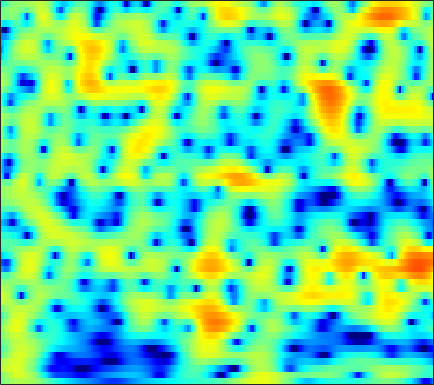

The data file committed next to this chart (first rows):
-0.79538, -0.33425, 0.22482, 0.71298, 1.0334, 1.3894, 1.6679, 1.8268, 1.9663, 2.0272, 2.0129, 1.9558, 1.8219, 1.6248, 1.4367, 1.1354, 0.77814, 0.47689, 0.030785, -0.45767, -0.98196, -1.3974, -1.9701, -2.5616
-1.034, -0.05734, 1.023, 1.881, 2.395, 2.923, 3.283, 3.449, 3.538, 3.481, 3.284, 3.044, 2.601, 2.019, 1.488, 0.6501, -0.3366, -1.18, -2.446, -3.872, -5.453, -6.727, -8.488, -10.21
2.154, 2.478, 2.873, 3.209, 3.407, 3.591, 3.668, 3.648, 3.511, 3.239, 2.822, 2.409, 1.721, 0.864, 0.104, -1.076, -2.46, -3.643, -5.417, -7.43, -9.655, -11.41, -13.66, -15.36
1.366, 1.772, 2.286, 2.736, 3.02, 3.311, 3.49, 3.543, 3.498, 3.314, 2.985, 2.639, 2.046, 1.3, 0.6354, -0.3813, -1.548, -2.515, -3.913, -5.418, -7.009, -8.245, -9.932, -11.63
-2.643, -1.389, 0.01815, 1.156, 1.851, 2.588, 3.126, 3.406, 3.624, 3.674, 3.56, 3.371, 2.984, 2.449, 1.952, 1.155, 0.2132, -0.5918, -1.798, -3.167, -4.712, -6.005, -7.937, -10.14
-3.668, -2.438, -1.018, 0.1669, 0.9064, 1.711, 2.322, 2.662, 2.967, 3.11, 3.104, 3.009, 2.763, 2.398, 2.052, 1.5, 0.8541, 0.3094, -0.481, -1.333, -2.233, -2.925, -3.857, -4.766
-1.727, -1.021, -0.1365, 0.654, 1.169, 1.745, 2.181, 2.414, 2.598, 2.643, 2.555, 2.41, 2.117, 1.729, 1.39, 0.8912, 0.3543, -0.06244, -0.6251, -1.183, -1.734, -2.142, -2.675, -3.195
-0.5885, 0.1472, 1.027, 1.772, 2.232, 2.707, 3.014, 3.129, 3.124, 2.936, 2.57, 2.181, 1.522, 0.7303, 0.08084, -0.8046, -1.614, -2.116, -2.598, -2.872, -2.992, -3.042, -3.109, -3.231
-0.1864, 0.7665, 1.868, 2.776, 3.324, 3.869, 4.183, 4.26, 4.143, 3.752, 3.052, 2.31, 0.9819, -0.8235, -2.588, -5.659, -9.749, -12.73, -12.1, -8.813, -6.396, -5.174, -4.132, -3.598
-2.201, -0.8747, 0.6751, 1.934, 2.699, 3.463, 3.955, 4.15, 4.168, 3.906, 3.346, 2.734, 1.649, 0.2512, -0.9966, -2.837, -4.589, -5.484, -5.785, -5.275, -4.561, -4.114, -3.738, -3.647
-4.651, -2.745, -0.7627, 0.7408, 1.607, 2.476, 3.055, 3.324, 3.492, 3.465, 3.25, 2.972, 2.467, 1.855, 1.339, 0.6116, -0.1244, -0.6618, -1.342, -2.018, -2.699, -3.256, -4.059, -4.931
-1.093, -0.2599, 0.6927, 1.441, 1.869, 2.265, 2.508, 2.602, 2.636, 2.607, 2.548, 2.485, 2.349, 2.154, 1.96, 1.614, 1.14, 0.6962, -0.05361, -1.019, -2.285, -3.481, -5.513, -8.26
2.338, 2.43, 2.438, 2.285, 2.043, 1.564, 0.9242, 0.3951, -0.2493, -0.6286, -0.5627, -0.2536, 0.3384, 0.9411, 1.306, 1.625, 1.723, 1.62, 1.274, 0.6602, -0.2273, -1.089, -2.491, -4.152
3.158, 2.972, 2.551, 1.867, 1.133, -0.2458, -2.283, -4.494, -9.108, -18.7, -13.15, -7.907, -3.91, -1.482, -0.2364, 0.8884, 1.557, 1.837, 1.958, 1.838, 1.537, 1.226, 0.726, 0.2038
1.853, 1.765, 1.5, 1.065, 0.6073, -0.1973, -1.218, -2.043, -3.047, -3.641, -3.429, -2.775, -1.671, -0.6212, 0.0318, 0.6761, 1.077, 1.224, 1.246, 1.134, 0.9281, 0.7345, 0.4792, 0.2432
0.09378, 0.2076, 0.3165, 0.3815, 0.4111, 0.4388, 0.4659, 0.4898, 0.5547, 0.6981, 0.8677, 1.024, 1.253, 1.414, 1.454, 1.37, 1.091, 0.7522, 0.151, -0.5801, -1.33, -1.808, -2.218, -2.286
-2.539, -2.421, -2.138, -1.665, -1.173, -0.3871, 0.4674, 1.08, 1.809, 2.437, 2.942, 3.19, 3.347, 3.302, 3.104, 2.594, 1.75, 0.8683, -0.7254, -2.948, -6.037, -9.062, -12.41, -10.28
-8.72, -9.648, -10.78, -10.07, -8.11, -5.049, -2.394, -0.7246, 1.036, 2.326, 3.276, 3.762, 4.122, 4.177, 4.013, 3.513, 2.69, 1.817, 0.3045, -1.617, -3.876, -5.559, -6.959, -6.612
-12.26, -12.85, -14.07, -13.27, -10.57, -6.684, -3.57, -1.737, 0.2378, 1.726, 2.768, 3.341, 3.831, 4.018, 3.983, 3.693, 3.137, 2.558, 1.586, 0.4386, -0.8196, -1.771, -2.931, -3.821
-7.601, -6.704, -5.669, -4.571, -3.666, -2.379, -1.068, -0.1319, 0.9299, 1.862, 2.592, 3, 3.396, 3.615, 3.66, 3.544, 3.223, 2.835, 2.114, 1.099, -0.2542, -1.565, -3.922, -7.354
-3.067, -2.733, -2.268, -1.778, -1.403, -0.9169, -0.4562, -0.1393, 0.2341, 0.5226, 0.8054, 1.011, 1.278, 1.551, 1.741, 1.956, 2.074, 2.064, 1.863, 1.432, 0.7301, 0.01468, -1.159, -2.511
-1.849, -1.872, -1.86, -1.857, -1.883, -1.958, -2.139, -2.367, -2.723, -3.218, -3.73, -3.982, -3.961, -3.382, -2.658, -1.512, -0.4277, 0.2595, 0.9753, 1.445, 1.685, 1.745, 1.714, 1.631
-3.14, -3.264, -3.453, -3.687, -3.904, -4.265, -4.74, -5.256, -6.259, -7.806, -10.49, -13.95, -21.8, -14.73, -9.709, -5.503, -2.707, -1.163, 0.3917, 1.502, 2.28, 2.696, 3.066, 3.29
-6.158, -6.209, -6.551, -7.066, -7.443, -7.797, -7.847, -7.718, -7.648, -7.73, -8.04, -8.285, -8.079, -6.797, -5.315, -3.17, -1.243, -0.02487, 1.286, 2.272, 2.976, 3.341, 3.645, 3.764
-8.037, -8.264, -9.473, -11.92, -14.85, -18.95, -15.53, -11.91, -8.511, -6.273, -4.611, -3.61, -2.419, -1.288, -0.4589, 0.5874, 1.543, 2.172, 2.856, 3.343, 3.629, 3.714, 3.66, 3.426
-5.382, -5.723, -6.569, -7.82, -8.812, -9.438, -8.431, -6.941, -4.866, -2.995, -1.47, -0.5088, 0.5644, 1.451, 2.01, 2.626, 3.094, 3.341, 3.524, 3.53, 3.357, 3.103, 2.597, 1.905
-1.988, -2.059, -2.169, -2.254, -2.246, -2.059, -1.657, -1.21, -0.4981, 0.2582, 0.9872, 1.479, 2.047, 2.491, 2.737, 2.952, 3.016, 2.958, 2.735, 2.334, 1.734, 1.145, 0.1711, -1.038
-0.2138, -0.08211, 0.0832, 0.2646, 0.4183, 0.6591, 0.9488, 1.176, 1.512, 1.823, 2.102, 2.273, 2.431, 2.494, 2.474, 2.341, 2.086, 1.811, 1.312, 0.6392, -0.2443, -1.071, -2.438, -4.157
0.4582, 0.6953, 0.9725, 1.24, 1.44, 1.702, 1.966, 2.138, 2.339, 2.473, 2.524, 2.496, 2.356, 2.109, 1.853, 1.432, 0.9458, 0.5442, -0.04097, -0.717, -1.525, -2.261, -3.497, -5.098
0.7014, 0.8147, 0.9917, 1.23, 1.466, 1.843, 2.227, 2.51, 2.785, 2.943, 2.909, 2.749, 2.333, 1.695, 1.083, 0.1636, -0.7559, -1.338, -1.843, -2.048, -2.139, -2.264, -2.607, -3.265
-0.03814, -0.6181, -1.123, -1.04, -0.5546, 0.4429, 1.533, 2.269, 3.056, 3.53, 3.661, 3.5, 2.907, 1.783, 0.5198, -1.887, -5.357, -8.29, -8.743, -5.426, -2.76, -1.438, -0.3726, 0.07143
-4.642, -7.841, -14.72, -15.63, -10, -5.328, -2.281, -0.6644, 0.9618, 2.032, 2.628, 2.759, 2.506, 1.733, 0.7761, -1.036, -3.32, -4.835, -4.98, -3.08, -0.9943, 0.2577, 1.451, 2.198
-6.459, -8.571, -10.85, -11.47, -10.66, -8.553, -6.181, -4.454, -2.547, -1.06, -0.03655, 0.4647, 0.7823, 0.7729, 0.5984, 0.2288, -0.1398, -0.311, -0.2973, -0.003591, 0.5083, 0.9549, 1.533, 2.036
-6.197, -8.655, -12.96, -18.18, -17.89, -12.56, -8.411, -6.127, -3.761, -2.037, -0.8088, -0.1705, 0.3677, 0.5948, 0.6202, 0.5077, 0.3049, 0.1578, 0.03509, 0.06386, 0.2848, 0.5687, 1.07, 1.623
-2.599, -4.325, -6.703, -8.411, -8.488, -6.974, -4.903, -3.44, -1.803, -0.5488, 0.3562, 0.7993, 1.113, 1.107, 0.8922, 0.3542, -0.4457, -1.168, -2.13, -2.736, -2.626, -2.045, -0.8845, 0.3661
1.127, 0.307, -0.6293, -1.237, -1.423, -1.295, -0.8367, -0.3393, 0.3327, 0.9714, 1.43, 1.634, 1.651, 1.34, 0.8382, -0.2569, -1.984, -3.888, -7.834, -15.88, -16.52, -9.504, -4.662, -1.769
1.85, 1.002, -0.05185, -0.8727, -1.217, -1.276, -0.8999, -0.4674, 0.2371, 0.8915, 1.405, 1.649, 1.735, 1.516, 1.143, 0.3325, -0.8347, -1.922, -3.495, -4.694, -4.807, -4.106, -2.686, -1.292
1.04, -0.5141, -2.966, -5.69, -7.23, -6.963, -4.788, -3.065, -1.151, 0.2656, 1.278, 1.784, 2.179, 2.271, 2.164, 1.821, 1.296, 0.8358, 0.2157, -0.2994, -0.6036, -0.6672, -0.5593, -0.2731
1.133, -0.5564, -3.483, -7.377, -10.24, -9.41, -5.665, -3.362, -1.093, 0.5388, 1.661, 2.248, 2.744, 2.951, 2.927, 2.69, 2.24, 1.784, 1.049, 0.2087, -0.6367, -1.202, -1.734, -1.868
2.204, 1.327, 0.1567, -0.7955, -1.224, -1.301, -0.8292, -0.2838, 0.5716, 1.383, 2.061, 2.457, 2.798, 2.919, 2.851, 2.539, 1.957, 1.309, 0.1278, -1.494, -3.692, -5.8, -8.934, -10.12
2.024, 1.437, 0.7375, 0.1964, -0.06572, -0.162, 0.003977, 0.2802, 0.7517, 1.258, 1.748, 2.058, 2.356, 2.48, 2.454, 2.22, 1.724, 1.16, 0.07816, -1.465, -3.611, -5.703, -8.818, -9.933
0.2404, -0.5572, -1.634, -2.541, -2.943, -2.967, -2.507, -1.94, -1.129, -0.3184, 0.3847, 0.8265, 1.302, 1.643, 1.802, 1.884, 1.801, 1.632, 1.263, 0.7351, 0.1114, -0.3565, -0.838, -1.025
-2.139, -3.716, -6.696, -10.83, -13.65, -12.17, -8.466, -6.43, -4.411, -3.016, -2.008, -1.417, -0.7724, -0.2087, 0.1664, 0.6402, 1.083, 1.369, 1.693, 1.942, 2.107, 2.187, 2.241, 2.264
-1.693, -3.123, -5.607, -8.526, -10.12, -9.949, -8.344, -7.152, -5.988, -5.268, -4.796, -4.531, -4.185, -3.747, -3.25, -2.342, -1.205, -0.2967, 0.8591, 1.871, 2.677, 3.136, 3.552, 3.752
1.159, 0.3792, -0.8503, -2.144, -3.048, -4.151, -5.152, -5.874, -6.953, -7.942, -8.85, -9.477, -10.41, -11.44, -11.51, -9.356, -5.904, -3.45, -0.7693, 1.283, 2.792, 3.609, 4.334, 4.655
2.559, 1.958, 0.9799, -0.21, -1.285, -3.011, -5.177, -7.3, -11.01, -15.78, -18.56, -17.26, -15.98, -16.74, -17.63, -13.77, -8.159, -4.891, -1.589, 0.788, 2.506, 3.437, 4.245, 4.613
1.648, 1.225, 0.5303, -0.3895, -1.268, -2.719, -4.578, -6.348, -9.193, -12.18, -13.46, -12.67, -10.8, -9.041, -7.746, -5.873, -3.919, -2.456, -0.6636, 0.8401, 2.024, 2.697, 3.314, 3.628
-0.3608, -0.4236, -0.6029, -0.8976, -1.204, -1.751, -2.445, -3.012, -3.749, -4.32, -4.554, -4.47, -4.049, -3.404, -2.806, -1.942, -1.033, -0.3774, 0.4375, 1.157, 1.732, 2.057, 2.368, 2.519
-3.239, -2.745, -2.138, -1.606, -1.274, -0.9558, -0.7788, -0.6852, -0.5998, -0.5288, -0.4242, -0.3132, -0.1102, 0.1406, 0.3401, 0.5805, 0.8079, 0.9486, 1.093, 1.185, 1.241, 1.27, 1.286, 1.255
-7.62, -5.984, -4.092, -2.56, -1.613, -0.5854, 0.2375, 0.738, 1.272, 1.685, 1.981, 2.147, 2.277, 2.312, 2.265, 2.084, 1.754, 1.418, 0.857, 0.2169, -0.378, -0.6969, -0.8961, -0.8302
-10.95, -8.154, -5.396, -3.305, -2.024, -0.592, 0.596, 1.319, 2.114, 2.729, 3.169, 3.383, 3.506, 3.423, 3.216, 2.734, 1.935, 1.088, -0.4536, -2.556, -5.23, -7.166, -7.603, -5.509
-8.692, -7.599, -5.992, -4.414, -3.244, -1.75, -0.4464, 0.4216, 1.391, 2.146, 2.708, 2.986, 3.189, 3.173, 3.004, 2.537, 1.755, 0.8904, -0.7351, -3.084, -6.427, -9.284, -9.893, -6.378
-9.777, -10.09, -9.602, -8.028, -6.554, -4.6, -2.892, -1.81, -0.664, 0.1983, 0.8168, 1.159, 1.485, 1.69, 1.755, 1.684, 1.438, 1.131, 0.5623, -0.1352, -0.7965, -1.142, -1.197, -0.7921
-13.38, -19.48, -26.42, -13.63, -9.664, -6.411, -4.315, -3.264, -2.315, -1.757, -1.451, -1.251, -0.9359, -0.4804, -0.05592, 0.5377, 1.03, 1.309, 1.541, 1.63, 1.629, 1.599, 1.579, 1.584
-5.205, -6.026, -6.284, -5.453, -4.517, -3.326, -2.511, -2.229, -2.353, -3.093, -4.366, -5.471, -6.099, -4.772, -3.08, -0.894, 0.8018, 1.73, 2.577, 3.053, 3.21, 3.166, 2.897, 2.463
-0.1823, -0.3094, -0.3175, -0.1374, 0.03129, 0.1876, 0.1469, -0.1068, -0.9153, -2.468, -5.175, -8.406, -12.77, -8.033, -4.228, -0.8175, 1.402, 2.533, 3.5, 3.945, 3.932, 3.635, 2.853, 1.625
-1.144, -0.7645, -0.2285, 0.2208, 0.4972, 0.73, 0.7683, 0.6553, 0.3241, -0.1935, -0.8, -1.147, -1.204, -0.6673, 0.03739, 1.115, 2.087, 2.645, 3.105, 3.197, 2.902, 2.392, 1.319, -0.3296
-5.018, -3.645, -2.178, -1.091, -0.4823, 0.1089, 0.4637, 0.6008, 0.6736, 0.6764, 0.6866, 0.7299, 0.8921, 1.203, 1.5, 1.925, 2.321, 2.54, 2.667, 2.56, 2.165, 1.665, 0.6969, -0.6217
